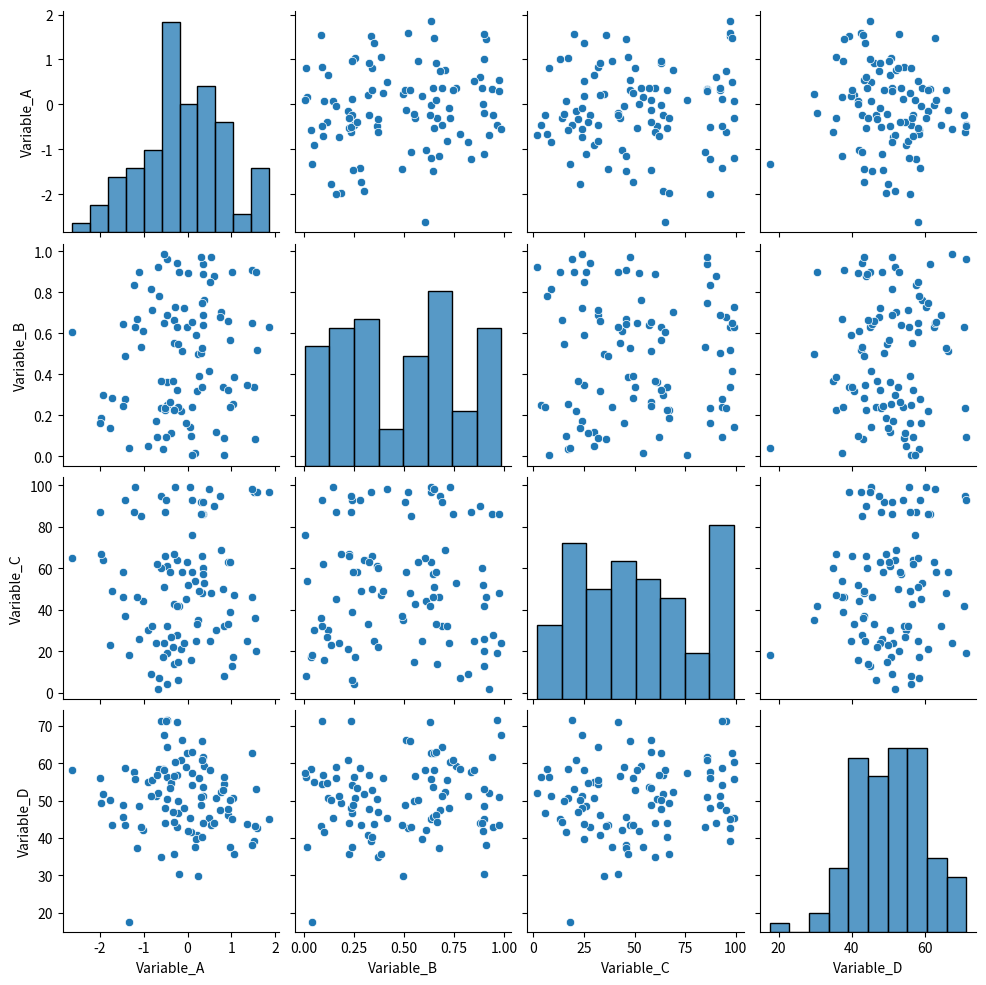

Python code for this plot:
import numpy as np
import pandas as pd
import seaborn as sns
import matplotlib.pyplot as plt

# Set random seed for reproducibility
np.random.seed(42)

# Define dataset size
# data_size = ?
data_size = 100

# Exercise 5: Generate a sample dataset and display a pairplot
# Create a sample dataset with numpy np.random.randn(), np.random.rand(), np.random.randint()
data = pd.DataFrame({
    'Variable_A': np.random.randn(data_size),  # Normally distributed data
    'Variable_B': np.random.rand(data_size),   # Uniformly distributed data
    'Variable_C': np.random.randint(1, 100, data_size),  # Random integers between 1 and 100
    'Variable_D': np.random.randn(data_size) * 10 + 50  # Normally distributed data with mean 50 and std dev 10
})

# Create a pairplot of the dataset
sns.pairplot(data)

# Show the plot
plt.show()

# Optionally, save the plot as a PNG file
# plt.savefig('pairplot_output.png')
plt.savefig('pairplot_output.png')